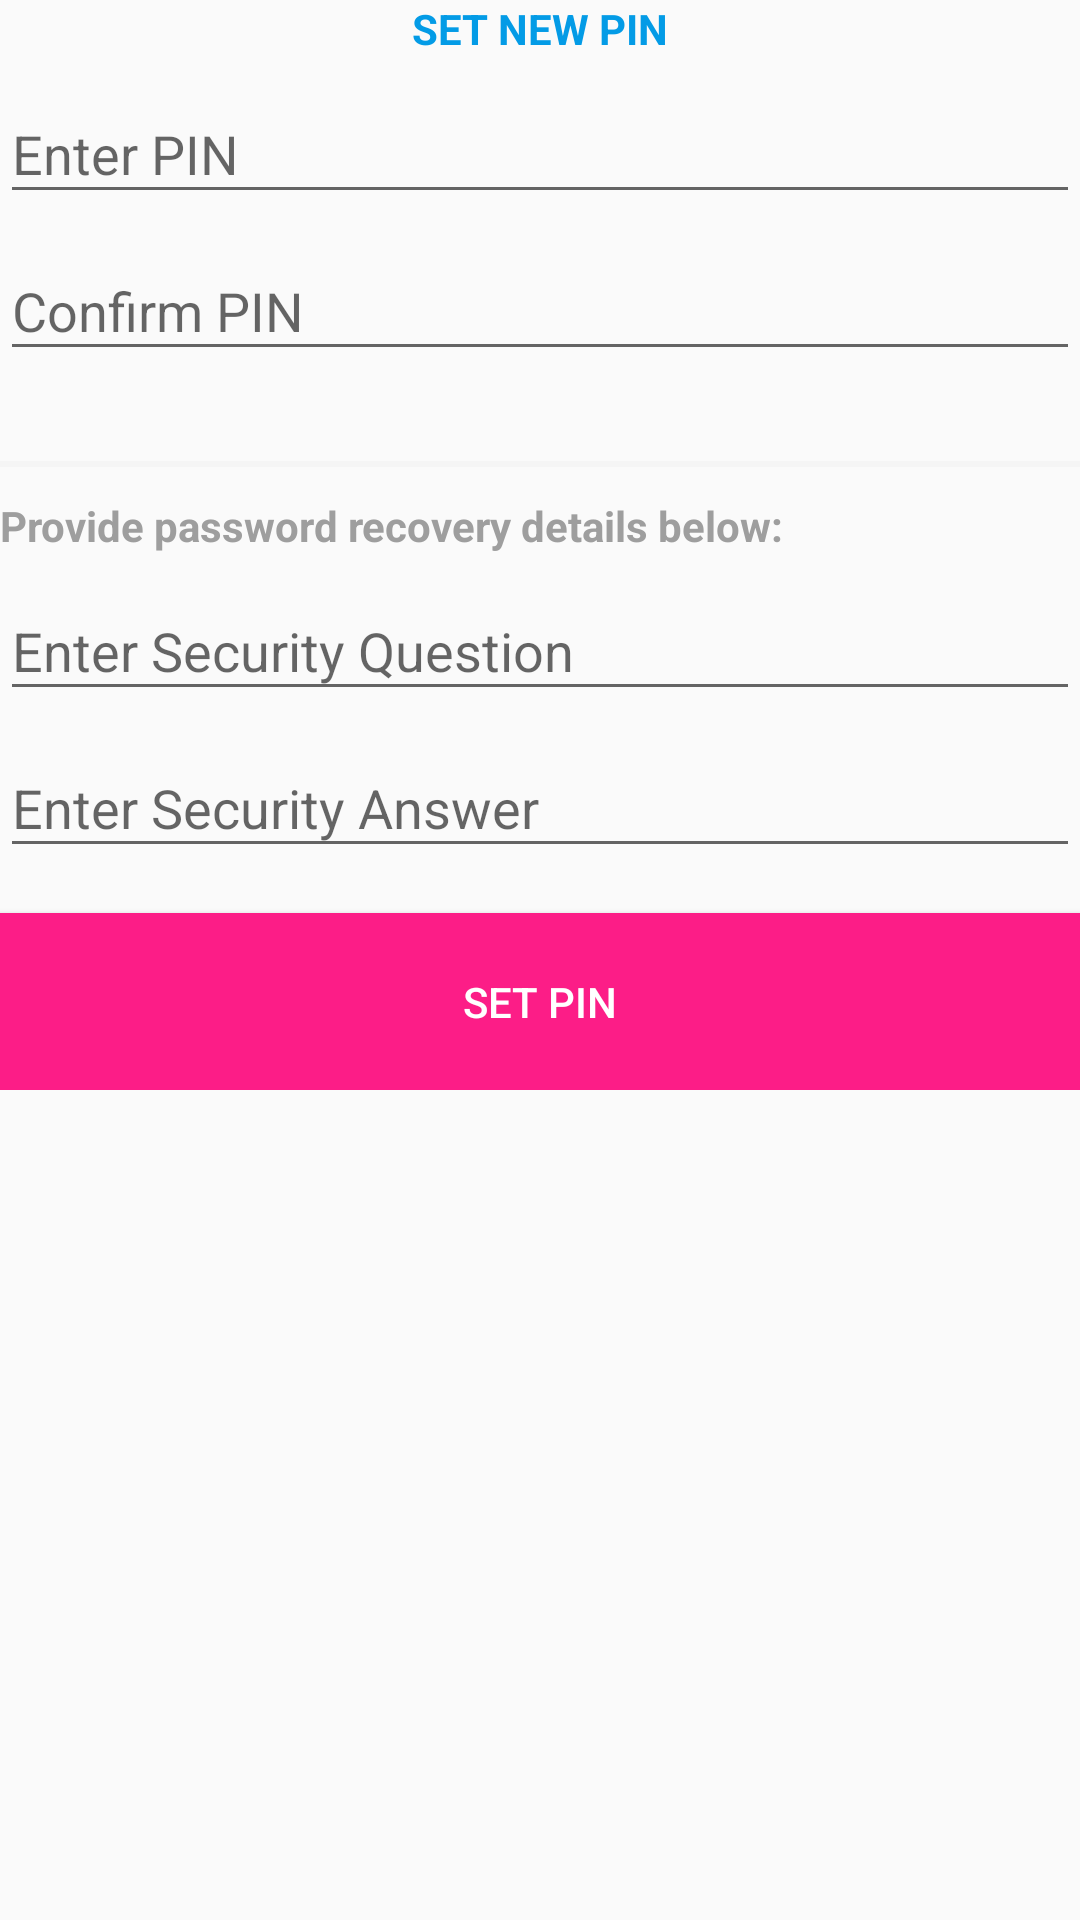

This screen was rendered from an Android layout file. Write that file and the resources it references.
<!-- AndroidManifest.xml: application theme AppTheme -->
<!-- res/layout/activity_lock_include_set_new_pin.xml -->
<?xml version="1.0" encoding="utf-8"?>
<android.support.constraint.ConstraintLayout
    xmlns:android="http://schemas.android.com/apk/res/android" android:layout_width="match_parent"
    android:layout_height="match_parent">

    <LinearLayout
        android:id="@+id/set_new_pin_container"
        android:layout_width="match_parent"
        android:layout_height="wrap_content"
        android:layout_centerInParent="true"
        android:orientation="vertical">
        <TextView
            android:layout_width="match_parent"
            android:layout_height="wrap_content"
            android:text="SET NEW PIN"
            android:textColor="@color/colorPrimary"
            android:textStyle="bold"
            android:textAlignment="center" />

        <android.support.design.widget.TextInputLayout
            android:layout_width="match_parent"
            android:layout_height="wrap_content">

            <android.support.design.widget.TextInputEditText
                android:id="@+id/new_pin_enter_pin"
                android:layout_width="match_parent"
                android:layout_height="wrap_content"
                android:hint="Enter PIN"
                android:textAlignment="center"
                android:inputType="numberPassword"
                android:maxLength="4"
                android:maxLines="1"
                android:singleLine="true" />

        </android.support.design.widget.TextInputLayout>

        <android.support.design.widget.TextInputLayout
            android:layout_width="match_parent"
            android:layout_height="wrap_content">

            <android.support.design.widget.TextInputEditText
                android:id="@+id/new_pin_confirm_pin"
                android:layout_width="match_parent"
                android:layout_height="wrap_content"
                android:hint="Confirm PIN"
                android:textAlignment="center"
                android:inputType="numberPassword"
                android:maxLength="4"
                android:maxLines="1"
                android:singleLine="true" />

        </android.support.design.widget.TextInputLayout>

        <View
            android:layout_width="match_parent"
            android:layout_height="30dp" />
        <View android:background="@color/grey_100"
            android:layout_width="match_parent"
            android:layout_height="2dp" />
        <View
            android:layout_width="match_parent"
            android:layout_height="10dp" />

        <TextView
            android:layout_width="match_parent"
            android:layout_height="wrap_content"
            android:text="Provide password recovery details below:"
            android:textColor="@color/grey_500"
            android:textStyle="bold" />

        <android.support.design.widget.TextInputLayout
            android:layout_width="match_parent"
            android:layout_height="wrap_content">

            <android.support.design.widget.TextInputEditText
                android:id="@+id/new_pin_security_question"
                android:layout_width="match_parent"
                android:layout_height="wrap_content"
                android:hint="Enter Security Question"
                android:inputType="text"
                android:maxLines="1"
                android:singleLine="true" />

        </android.support.design.widget.TextInputLayout>

        <android.support.design.widget.TextInputLayout
            android:layout_width="match_parent"
            android:layout_height="wrap_content">

            <android.support.design.widget.TextInputEditText
                android:id="@+id/new_pin_security_answer"
                android:layout_width="match_parent"
                android:layout_height="wrap_content"
                android:hint="Enter Security Answer"
                android:inputType="text"
                android:maxLines="1"
                android:singleLine="true" />

        </android.support.design.widget.TextInputLayout>

        <Button
            android:id="@+id/new_pin_submit_btn"
            android:layout_width="match_parent"
            android:layout_height="wrap_content"
            android:layout_marginTop="@dimen/spacing_large"
            android:background="@color/colorAccent"
            android:padding="20dp"
            android:text="SET PIN"
            android:textColor="@android:color/white" />

    </LinearLayout>

</android.support.constraint.ConstraintLayout>
<!-- resources referenced by this layout -->
<resources>
  <color name="colorAccent">#fc1d87</color>
  <color name="colorPrimary">#039be6</color>
  <color name="grey_100">#F5F5F5</color>
  <color name="grey_500">#9E9E9E</color>
  <dimen name="spacing_large">15dp</dimen>
  <style name="AppTheme" parent="Theme.AppCompat.Light.DarkActionBar">
          
          <item name="colorPrimary">@color/colorPrimary</item>
          <item name="colorPrimaryDark">@color/colorPrimaryDark</item>
          <item name="colorAccent">@color/colorAccent</item>
      </style>
  <color name="colorPrimaryDark">#117cb1</color>
</resources>
